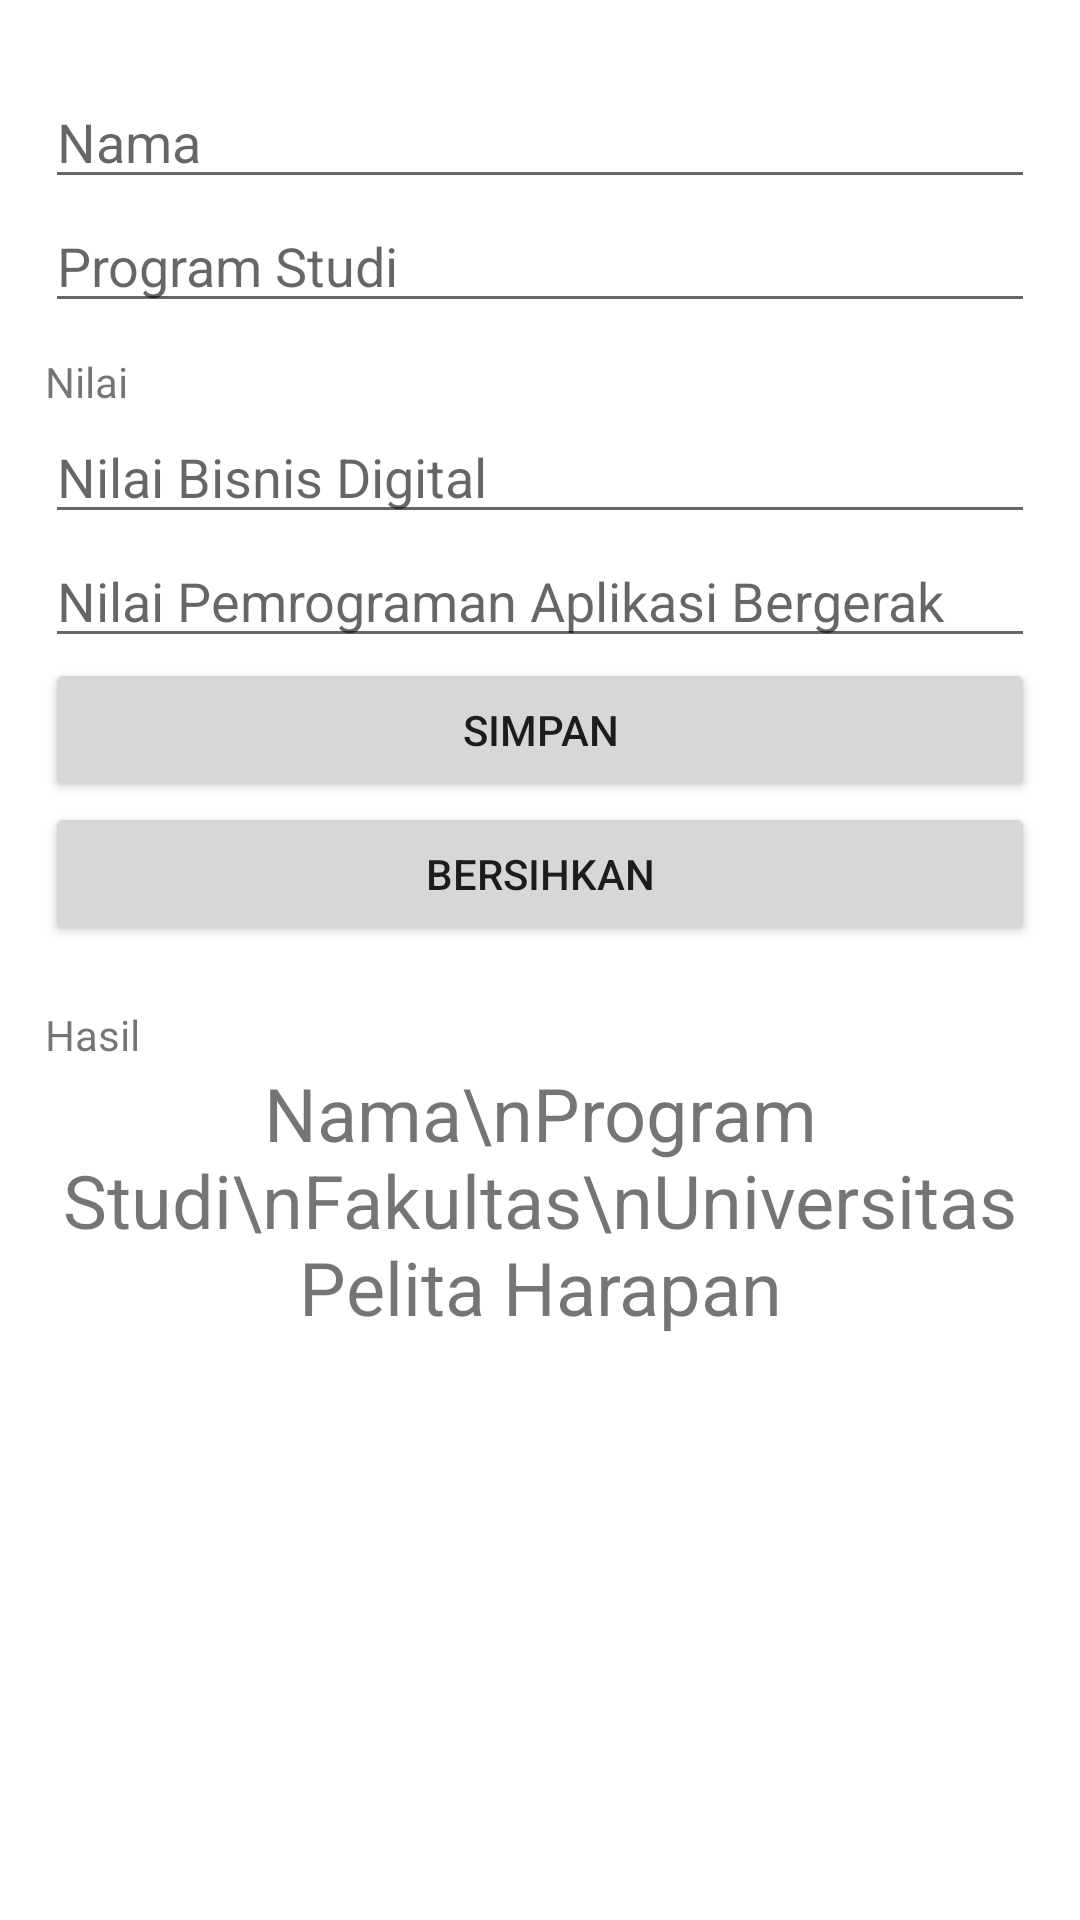

This screen was rendered from an Android layout file. Write that file and the resources it references.
<!-- AndroidManifest.xml: application theme Theme.AplikasiPertama -->
<!-- res/layout/activity_profil.xml -->
<?xml version="1.0" encoding="utf-8"?>
<androidx.constraintlayout.widget.ConstraintLayout xmlns:android="http://schemas.android.com/apk/res/android"
    xmlns:app="http://schemas.android.com/apk/res-auto"
    xmlns:tools="http://schemas.android.com/tools"
    android:id="@+id/main"
    android:layout_width="match_parent"
    android:layout_height="match_parent"
    tools:context=".ProfilActivity">

    <LinearLayout
        android:layout_width="match_parent"
        android:layout_height="match_parent"
        android:orientation="vertical"
        tools:layout_editor_absoluteX="1dp"
        tools:layout_editor_absoluteY="1dp"
        android:paddingBottom="15dp"
        android:paddingTop="25dp"
        android:paddingLeft="15dp"
        android:paddingRight="15dp">

        <EditText
            android:id="@+id/edtNama"
            android:layout_width="match_parent"
            android:layout_height="wrap_content"
            android:ems="10"
            android:inputType="text"
            android:hint="Nama"/>

        <EditText
            android:id="@+id/edtProdi"
            android:layout_width="match_parent"
            android:layout_height="wrap_content"
            android:ems="10"
            android:inputType="text"
            android:hint="Program Studi" />
        <TextView
            android:id="@+id/textView2"
            android:layout_width="match_parent"
            android:layout_height="wrap_content"
            android:layout_marginTop="10dp"
            android:text="Nilai" />

        <EditText
            android:id="@+id/edtBisnis"
            android:layout_width="match_parent"
            android:layout_height="wrap_content"
            android:ems="10"
            android:inputType="number"
            android:hint="Nilai Bisnis Digital"/>
        <EditText
            android:id="@+id/edtMobile"
            android:layout_width="match_parent"
            android:layout_height="wrap_content"
            android:ems="10"
            android:inputType="number"
            android:hint="Nilai Pemrograman Aplikasi Bergerak"/>
        <Button
            android:id="@+id/btnSimpan"
            android:layout_width="match_parent"
            android:layout_height="wrap_content"
            android:text="Simpan" />
        <Button
            android:id="@+id/btnBersihkan"
            android:layout_width="match_parent"
            android:layout_height="wrap_content"
            android:text="Bersihkan" />

        <TextView
            android:id="@+id/textView"
            android:layout_width="match_parent"
            android:layout_height="wrap_content"
            android:layout_marginTop="20dp"
            android:text="Hasil" />

        <TextView
            android:id="@+id/txvHasil"
            android:layout_width="match_parent"
            android:layout_height="wrap_content"
            android:textSize="12pt"
            android:textAlignment="center"
            android:text="Nama\nProgram Studi\nFakultas\nUniversitas Pelita Harapan" />
    </LinearLayout>
</androidx.constraintlayout.widget.ConstraintLayout>
<!-- resources referenced by this layout -->
<resources>
  <style name="Theme.AplikasiPertama" parent="Theme.MaterialComponents.DayNight.DarkActionBar">
          <item name="colorPrimary">@color/purple_200</item>
          <item name="colorPrimaryVariant">@color/purple_700</item>
          <item name="colorOnPrimary">@color/black</item>
          <item name="colorSecondary">@color/teal_200</item>
          <item name="colorSecondaryVariant">@color/teal_200</item>
          <item name="colorOnSecondary">@color/black</item>
          <item name="android:statusBarColor" tools:targetApi="l">?attr/colorPrimaryVariant</item>
      </style>
  <!-- not gathered from this repository: default colours our renderer supplied (Android Studio template values) -->
  <color name="purple_200">#FFBB86FC</color>
  <color name="purple_700">#FF3700B3</color>
  <color name="teal_200">#FF03DAC5</color>
  <color name="black">#FF000000</color>
</resources>
